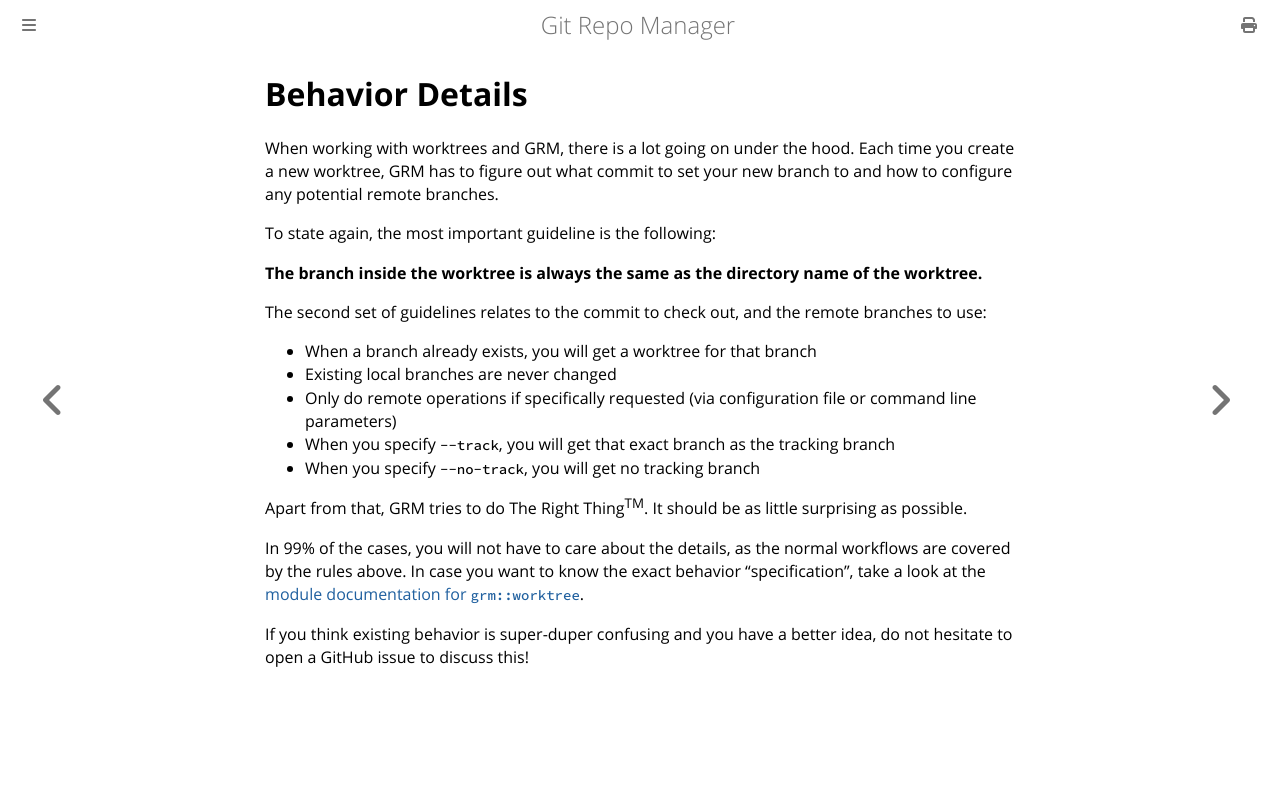

repository: hakoerber/git-repo-manager · page: worktree_behavior.html · generator: mdbook

# Behavior Details

When working with worktrees and GRM, there is a lot going on under the hood.
Each time you create a new worktree, GRM has to figure out what commit to set
your new branch to and how to configure any potential remote branches.

To state again, the most important guideline is the following:

**The branch inside the worktree is always the same as the directory name of the
worktree.**

The second set of guidelines relates to the commit to check out, and the remote
branches to use:

* When a branch already exists, you will get a worktree for that branch
* Existing local branches are never changed
* Only do remote operations if specifically requested (via configuration file or
  command line parameters)
* When you specify `--track`, you will get that exact branch as the tracking
  branch
* When you specify `--no-track`, you will get no tracking branch

Apart from that, GRM tries to do The Right Thing<sup>TM</sup>. It should be as
little surprising as possible.

In 99% of the cases, you will not have to care about the details, as the normal
workflows are covered by the rules above. In case you want to know the exact
behavior "specification", take a look at the [module documentation for
`grm::worktree`](https://docs.rs/git-repo-manager/latest/grm/worktree/index.html).

If you think existing behavior is super-duper confusing and you have a better
idea, do not hesitate to open a GitHub issue to discuss this!
